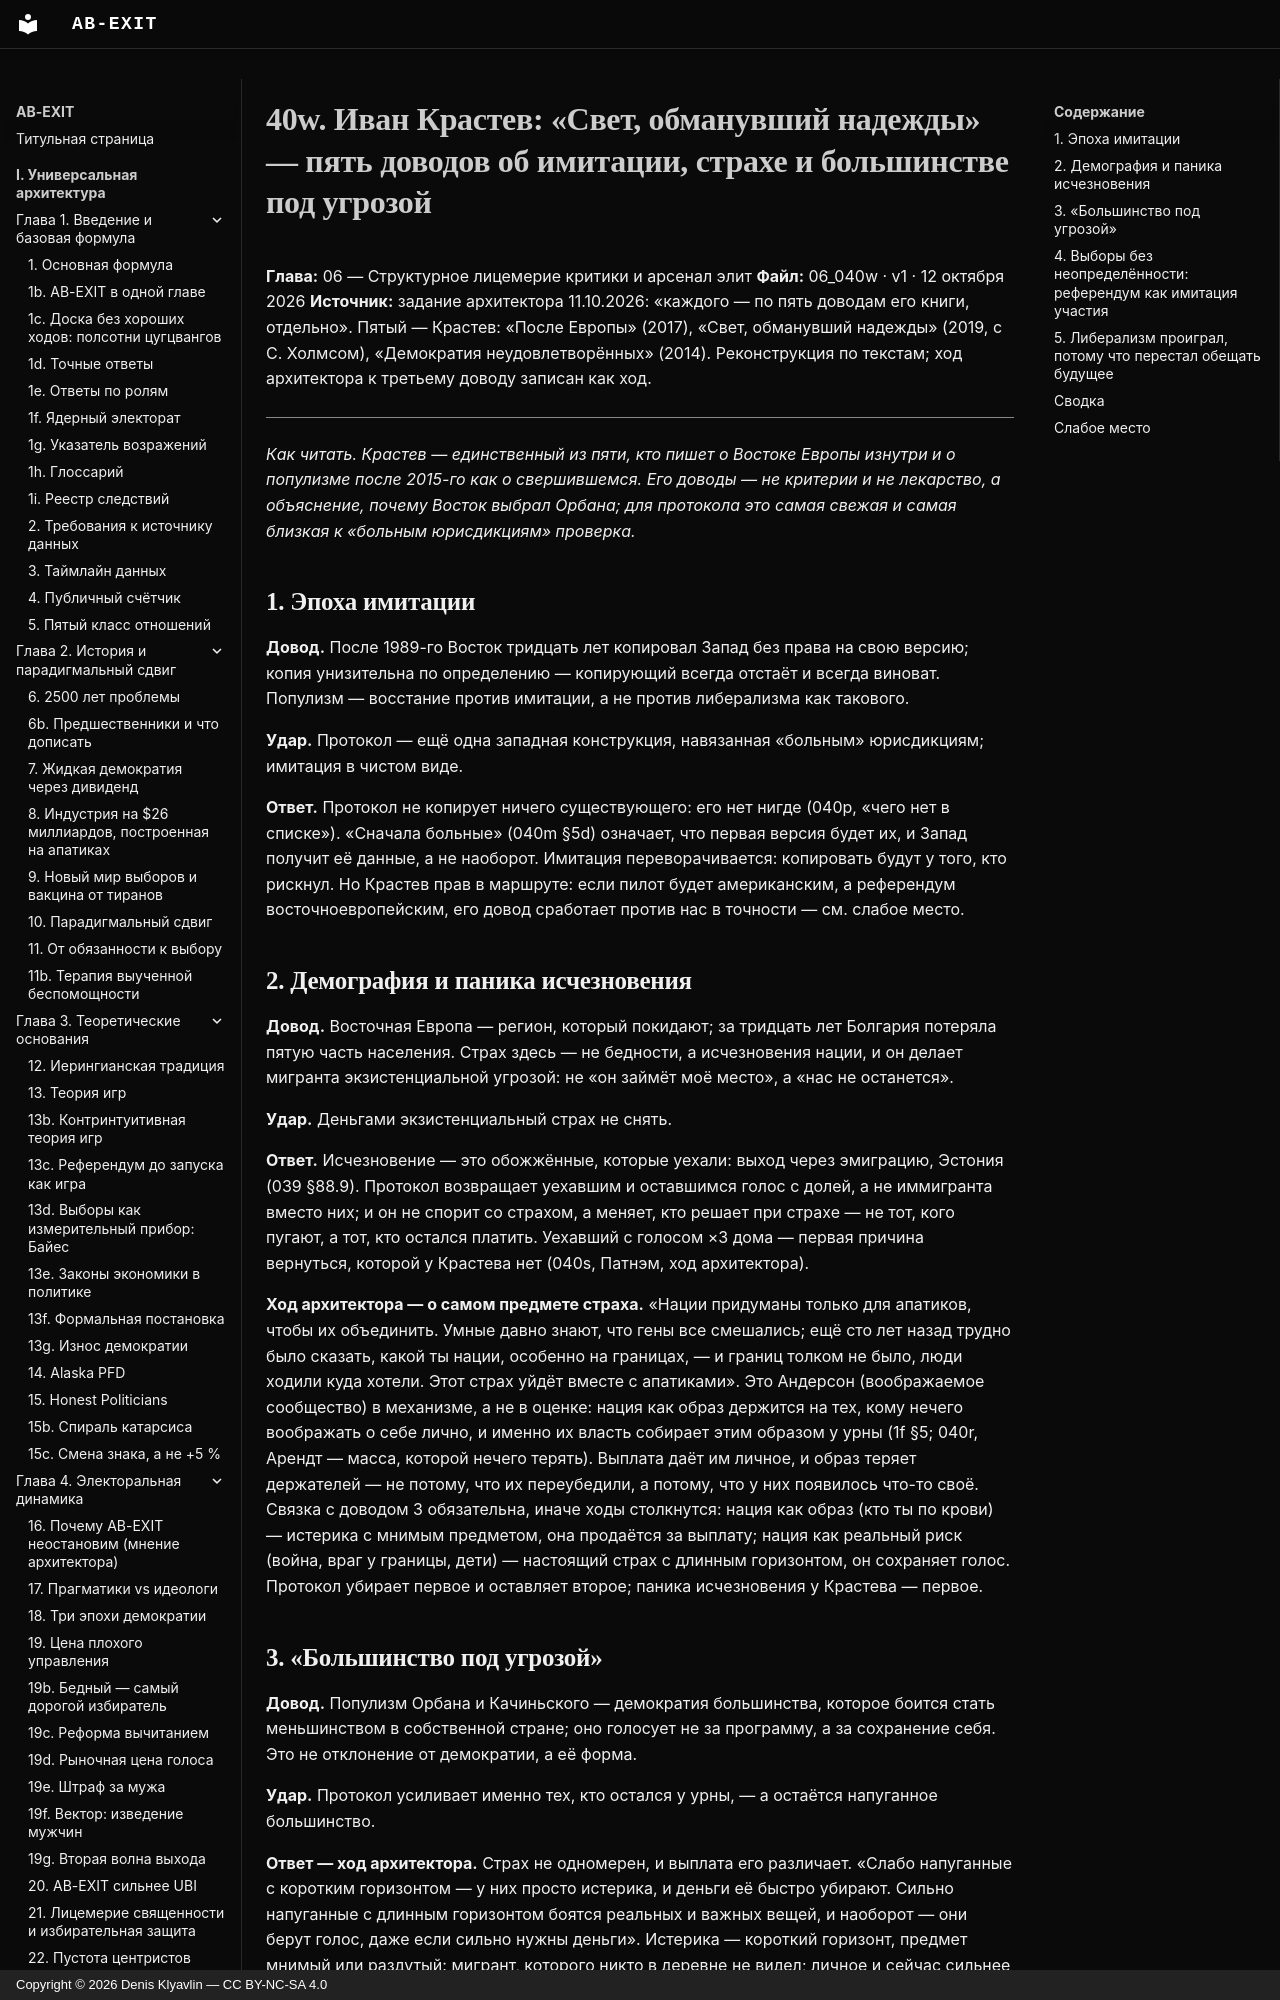

repository: Denis-Kliavlin/ab-exit · page: 06-critique-arsenal/040w-krastev/index.html · generator: mkdocs · copyright: Copyright © 2026 Denis Klyavlin — CC BY-NC-SA 4.0

# 40w. Иван Крастев: «Свет, обманувший надежды» — пять доводов об имитации, страхе и большинстве под угрозой

**Глава:** 06 — Структурное лицемерие критики и арсенал элит
**Файл:** 06_040w · v1 · 12 октября 2026
**Источник:** задание архитектора 11.10.2026: «каждого — по пять доводам его книги, отдельно». Пятый — Крастев: «После Европы» (2017), «Свет, обманувший надежды» (2019, с С. Холмсом), «Демократия неудовлетворённых» (2014). Реконструкция по текстам; ход архитектора к третьему доводу записан как ход.

---

*Как читать. Крастев — единственный из пяти, кто пишет о Востоке Европы изнутри и о популизме после 2015-го как о свершившемся. Его доводы — не критерии и не лекарство, а объяснение, почему Восток выбрал Орбана; для протокола это самая свежая и самая близкая к «больным юрисдикциям» проверка.*

## 1. Эпоха имитации

**Довод.** После 1989-го Восток тридцать лет копировал Запад без права на свою версию; копия унизительна по определению — копирующий всегда отстаёт и всегда виноват. Популизм — восстание против имитации, а не против либерализма как такового.

**Удар.** Протокол — ещё одна западная конструкция, навязанная «больным» юрисдикциям; имитация в чистом виде.

**Ответ.** Протокол не копирует ничего существующего: его нет нигде (040p, «чего нет в списке»). «Сначала больные» (040m §5d) означает, что первая версия будет их, и Запад получит её данные, а не наоборот. Имитация переворачивается: копировать будут у того, кто рискнул. Но Крастев прав в маршруте: если пилот будет американским, а референдум восточноевропейским, его довод сработает против нас в точности — см. слабое место.
